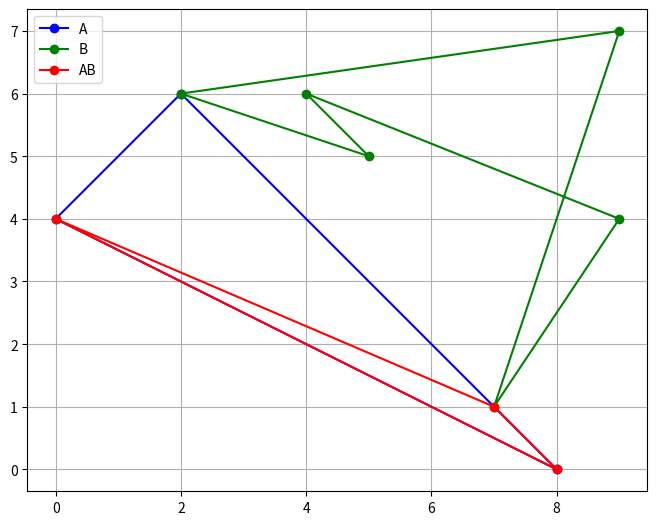

This figure's Python source:
import matplotlib.pyplot as plt

# Define the points for each set
A = [
  (2, 6),
  (0, 4),
  (8, 0)
]
B = [
  (4, 6),
  (9, 4),
  (7, 1),
  (9, 7),
  (2, 6),
  (5, 5),
]
AB = [
  (7, 1),
  (0, 4),
  (8, 0),
]
# Function to plot a polygon given a set of points
def plot_polygon(points, color, label):
    x, y = zip(*points)
    plt.plot(x, y, marker='o', color=color, label=label)
    plt.plot([x[-1], x[0]], [y[-1], y[0]], color=color)  # Close the polygon

# Plotting the polygons
plt.figure(figsize=(8, 8))

plot_polygon(A, 'blue', 'A')
plot_polygon(B, 'green', 'B')
plot_polygon(AB, 'red', 'AB')

#plt.xlim(-1, 10)
#plt.ylim(-1, 10)
plt.gca().set_aspect('equal', adjustable='box')
plt.grid(True)
plt.legend()
plt.show()